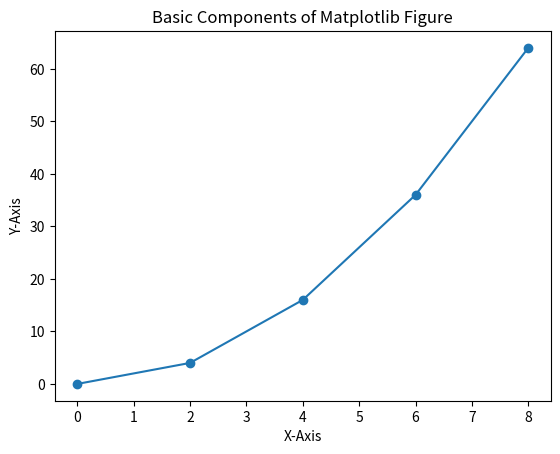

Here is the Python script that generated this plot:
import matplotlib as plt

x = [0, 2, 4, 6, 8]

y = [0, 4, 16, 36, 64]

fig, ax = plt.pyplot.subplots()

ax.plot(x, y, marker='o', label="Data Points")

ax.set_title("Basic Components of Matplotlib Figure")

ax.set_xlabel("X-Axis")

ax.set_ylabel("Y-Axis")

plt.show()
